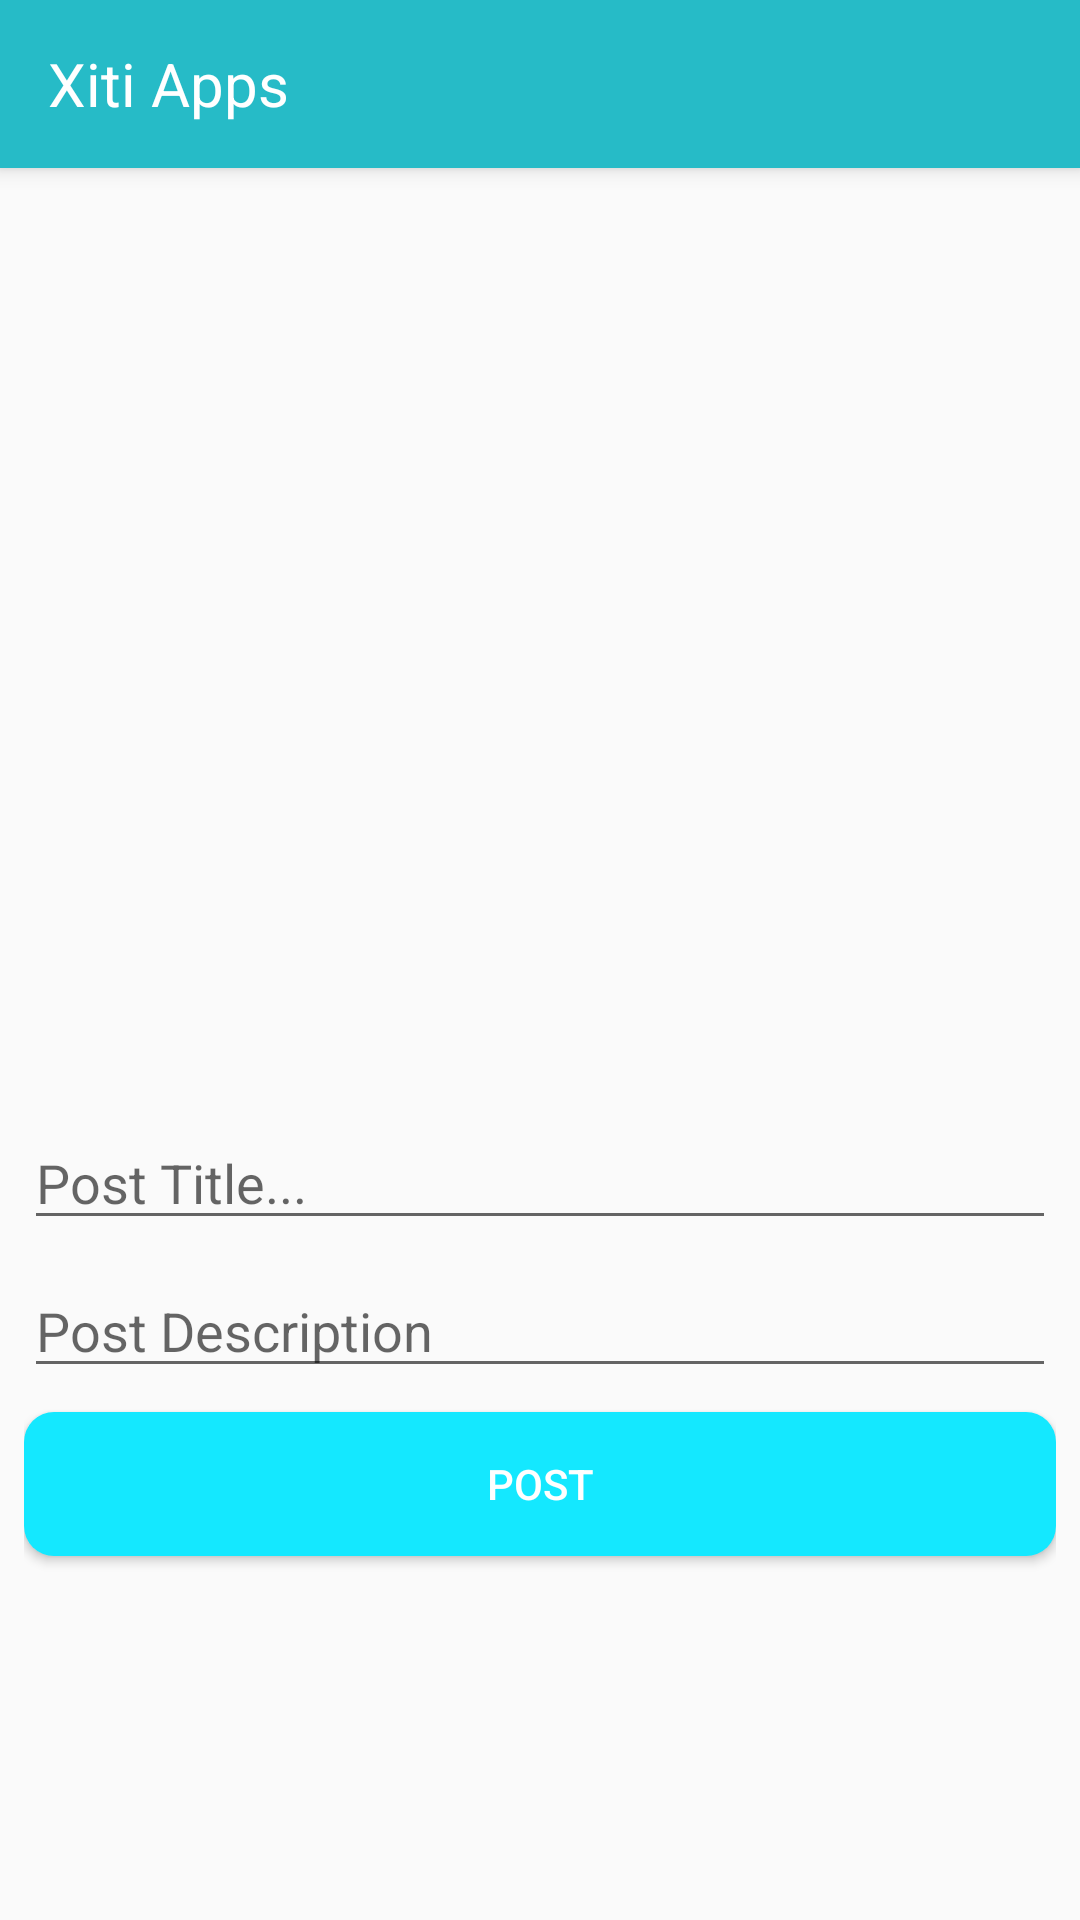

Write the Android layout XML for this screen, with the resource values it uses.
<!-- AndroidManifest.xml: application theme Theme.AppCompat.Light.NoActionBar -->
<!-- res/layout/fragment_image_post.xml -->
<?xml version="1.0" encoding="utf-8"?>
<RelativeLayout xmlns:android="http://schemas.android.com/apk/res/android"
    xmlns:tools="http://schemas.android.com/tools"
    xmlns:app="http://schemas.android.com/apk/res-auto"
    android:layout_width="match_parent"
    android:layout_height="match_parent"
    tools:context=".fragments.ImagePostFragment">

    <RelativeLayout
        android:layout_width="match_parent"
        android:layout_height="match_parent">
        <android.support.v7.widget.Toolbar
            android:layout_width="match_parent"
            android:layout_height="?attr/actionBarSize"
            android:background="#26bbc7"
            android:theme="@style/ThemeOverlay.AppCompat.ActionBar"
            app:popupTheme="@style/ThemeOverlay.AppCompat.Light"
            android:id="@+id/actionBar"
            android:elevation="4dp">
            <TextView
                android:layout_width="wrap_content"
                android:layout_height="wrap_content"
                android:text="Xiti Apps"
                android:textColor="#FFFFFF"
                android:textSize="20sp" />
        </android.support.v7.widget.Toolbar>
        <ScrollView
            android:layout_below="@id/actionBar"
            android:layout_width="match_parent"
            android:layout_height="match_parent"
            android:fillViewport="true">
            <LinearLayout
                android:layout_below="@id/actionBar"
                android:layout_width="match_parent"
                android:layout_height="match_parent"
                android:orientation="vertical"
                android:id="@+id/linear_layout1"
                android:padding="8dp">

                <ImageView
                    android:id="@+id/imgPost"
                    android:layout_width="match_parent"
                    android:layout_height="300dp"
                    android:scaleType="centerCrop" />
                <EditText
                    android:id="@+id/etTitle"
                    android:layout_width="match_parent"
                    android:layout_height="wrap_content"
                    android:layout_marginTop="8dp"
                    android:hint="Post Title..."/>
                <EditText
                    android:id="@+id/etDescription"
                    android:layout_width="match_parent"
                    android:layout_height="wrap_content"
                    android:layout_marginTop="8dp"
                    android:hint="Post Description"/>
                <Button
                    android:id="@+id/btnPostImage"
                    android:layout_width="match_parent"
                    android:layout_height="wrap_content"
                    android:layout_below="@id/linear_layout1"
                    android:layout_marginTop="8dp"
                    android:background="@drawable/rounded_button_blue"
                    android:backgroundTint="#FF14E8FF"
                    android:text="Post"
                    android:textColor="#ffffff" />
            </LinearLayout>
        </ScrollView>
    </RelativeLayout>

</RelativeLayout>
<!-- resources referenced by this layout -->
<resources>
  <!-- drawable rounded_button_blue (drawable) -->
  <?xml version="1.0" encoding="utf-8"?>
  <shape android:shape="rectangle"
      xmlns:android="http://schemas.android.com/apk/res/android" >
      <corners
          android:radius="10dp"/>
      <solid
          android:color="#FF14E8FF"/>
  </shape>
</resources>
